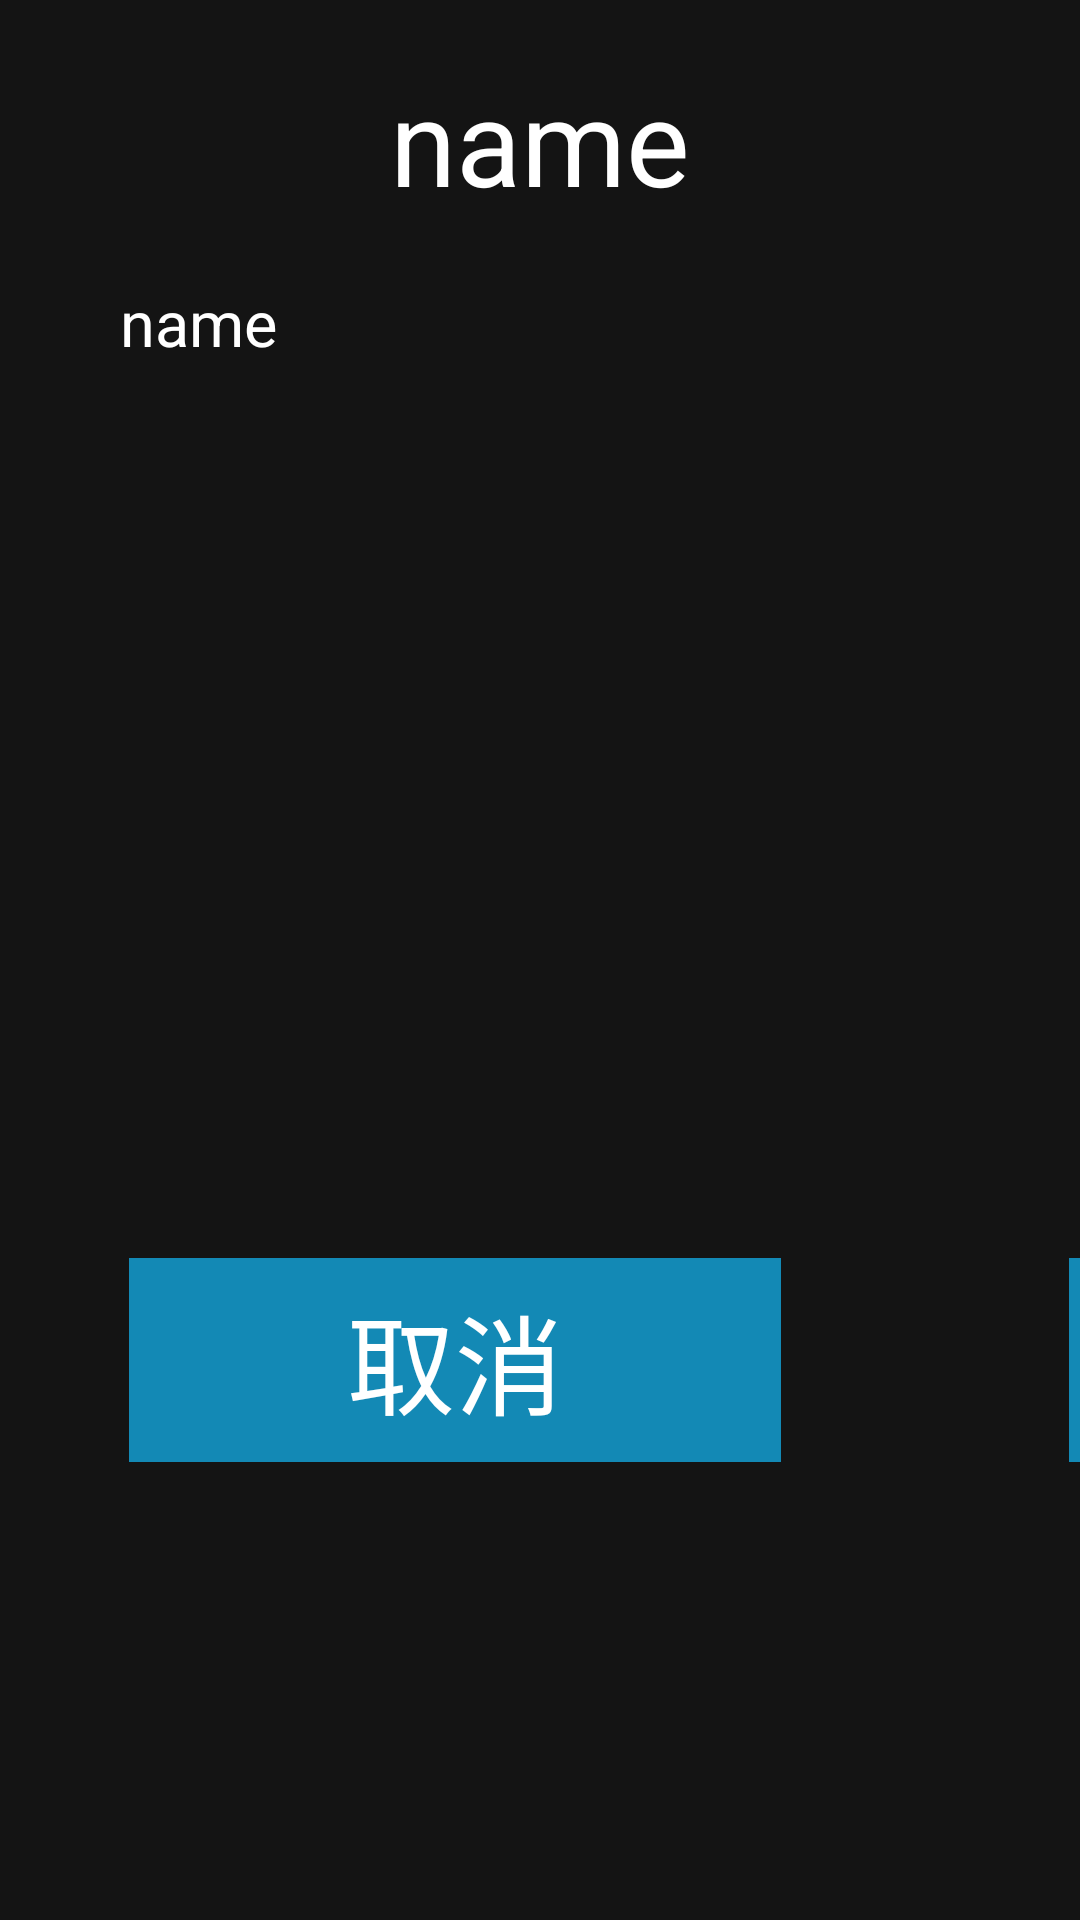

The Android layout XML behind this screen, and the referenced resources:
<!-- AndroidManifest.xml: application theme android:Theme.NoTitleBar.Fullscreen -->
<!-- res/layout/dialog_layout_updata.xml -->
<?xml version="1.0" encoding="utf-8"?>

<LinearLayout xmlns:android="http://schemas.android.com/apk/res/android"
    android:layout_width="616.66dip"
    android:layout_height="503.33dip"
    android:background="#CC191919"
    android:orientation="vertical" >

    <TextView
        android:id="@+id/tv_app_dialog_title_name"
        android:layout_width="fill_parent"
        android:layout_height="wrap_content"
        android:layout_marginTop="20dip"
        android:gravity="center"
        android:singleLine="true"
        android:text="name"
        android:textColor="#ffffff"
        android:textSize="40dip" />

    <TextView
        android:id="@+id/tv_app_dialog_content"
        android:layout_width="match_parent"
        android:layout_height="300dip"
        android:layout_marginTop="20dip"
        android:layout_marginLeft="40dip"
        android:layout_marginRight="40dip"
        android:singleLine="true"
        android:text="name"
        android:textColor="#ffffff"
        android:textSize="21sp" />

    

    <RelativeLayout
        android:id="@+id/ll_dialog_two_button"
        android:layout_width="616.66dip"
        android:layout_height="80dip"
        android:layout_marginBottom="20dip"
        android:layout_marginTop="20dip"
        android:gravity="center_vertical"
        android:orientation="horizontal" >

        <LinearLayout
            android:id="@+id/ll_dialog_cancel"
            android:layout_width="wrap_content"
            android:layout_height="wrap_content"
            android:layout_alignParentLeft="true"
            android:layout_marginLeft="40dip"
            android:background="@drawable/image_focus"
            android:focusable="true"
            android:padding="3dip" >

            <TextView
                android:id="@+id/tv_dialog_cancel"
                android:layout_width="217.3dip"
                android:layout_height="68dip"
                android:background="@drawable/iv_app_button"
                android:gravity="center"
                android:padding="3dip"
                android:scaleType="fitXY"
                android:text="取消"
                android:textColor="@android:color/white"
                android:textSize="36sp" />
        </LinearLayout>

        <LinearLayout
            android:id="@+id/ll_dialog_confirm"
            android:layout_width="wrap_content"
            android:layout_height="wrap_content"
            android:layout_alignParentRight="true"
            android:layout_marginRight="40dip"
            android:background="@drawable/image_focus"
            android:focusable="true"
            android:padding="3dip" >

            <TextView
                android:id="@+id/tv_dialog_confirm"
                android:layout_width="217.3dip"
                android:layout_height="68dip"
                android:background="@drawable/iv_app_button"
                android:gravity="center"
                android:scaleType="fitXY"
                android:text="卸载"
                android:textColor="@android:color/white"
                android:textSize="36sp" />
        </LinearLayout>
    </RelativeLayout>

</LinearLayout>
<!-- resources referenced by this layout -->
<resources>
  <!-- drawable image_focus (drawable) -->
  <?xml version="1.0" encoding="utf-8"?>
  
  <selector xmlns:android="http://schemas.android.com/apk/res/android" >
      <item android:state_focused="true" android:drawable="@drawable/bg_border"></item>
  </selector>
  <!-- drawable iv_app_button: png bitmap (drawable-hdpi, 1161 bytes) -->
  <!-- drawable bg_border (drawable) -->
  <?xml version="1.0" encoding="utf-8"?>
  
  <shape xmlns:android="http://schemas.android.com/apk/res/android" >
      <solid android:color="#FFFFFF" />
      <stroke android:width="3dip" android:color="#FFFFFF" />
      <corners android:radius="0dip" />
      <padding android:left="0dip" android:top="0dip" android:right="0dip" android:bottom="0dip" />
  </shape>
</resources>
